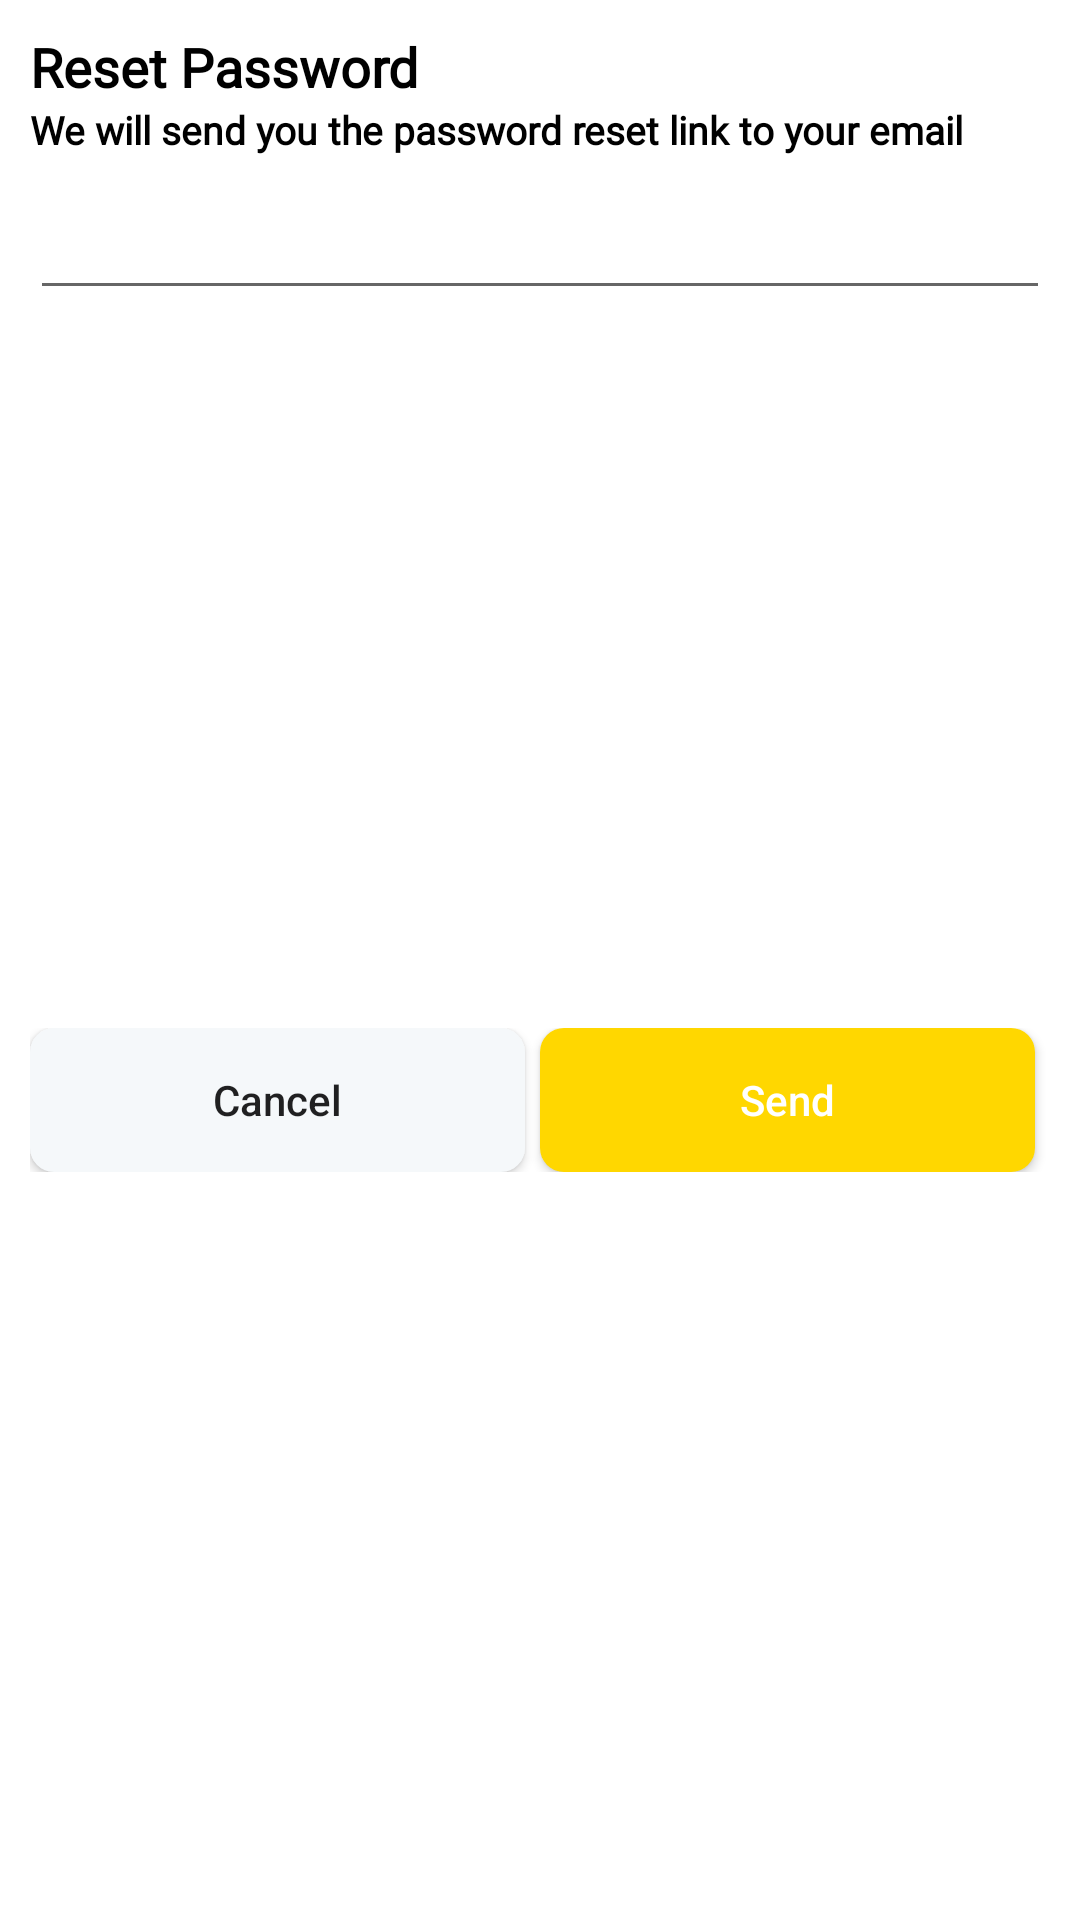

Reconstruct the res/layout file that produces this screen, plus the resources it refers to.
<!-- AndroidManifest.xml: application theme Theme.Liber -->
<!-- res/layout/reset_password_dialog.xml -->
<?xml version="1.0" encoding="utf-8"?>
<androidx.constraintlayout.widget.ConstraintLayout xmlns:android="http://schemas.android.com/apk/res/android"
    android:layout_width="match_parent"
    android:layout_height="wrap_content"
    xmlns:app="http://schemas.android.com/apk/res-auto"
    >

    <TextView
        android:id="@+id/tvResetPassword"
        android:layout_width="wrap_content"
        android:layout_height="wrap_content"
        android:layout_marginStart="10dp"
        android:layout_marginTop="10dp"
        android:fontFamily="@font/montserrat_bold"
        android:text="Reset Password"
        android:textColor="@color/black"
        android:textSize="18sp"
        android:textStyle="bold"
        app:layout_constraintStart_toStartOf="parent"
        app:layout_constraintTop_toTopOf="parent"
        />
    
    <TextView
        android:id="@+id/tvResetPasswordText"
        android:layout_width="0dp"
        android:layout_height="wrap_content"
        android:layout_marginEnd="10dp"
        android:fontFamily="@font/montserrat_semibold"
        android:text="We will send you the password reset link to your email"
        android:textColor="@color/black"
        android:textSize="13sp"
        android:textStyle="bold"
        app:layout_constraintEnd_toEndOf="parent"
        app:layout_constraintStart_toStartOf="@id/tvResetPassword"
        app:layout_constraintTop_toBottomOf="@id/tvResetPassword"/>
    
    
    <EditText
        android:id="@+id/edResetPassword"
        android:layout_width="0dp"
        android:layout_height="wrap_content"
        android:layout_marginTop="10dp"
        android:layout_marginBottom="20dp"
        app:layout_constraintEnd_toEndOf="@id/tvResetPasswordText"
        app:layout_constraintStart_toStartOf="@id/tvResetPasswordText"
        app:layout_constraintTop_toBottomOf="@id/tvResetPasswordText"/>

    <LinearLayout
        android:layout_width="0dp"
        android:layout_height="wrap_content"
        android:layout_marginTop="10dp"
        android:layout_marginBottom="20dp"
        app:layout_constraintBottom_toBottomOf="parent"
        app:layout_constraintEnd_toEndOf="@id/edResetPassword"
        app:layout_constraintStart_toStartOf="@id/edResetPassword"
        app:layout_constraintTop_toBottomOf="@id/edResetPassword"
        android:orientation="horizontal">

        <androidx.appcompat.widget.AppCompatButton
            android:id="@+id/buttonCancelResetPassword"
            android:layout_width="wrap_content"
            android:layout_height="wrap_content"
            android:layout_marginEnd="5dp"
            android:layout_weight="1"
            android:background="@drawable/white_background"
            android:text="Cancel"
            android:textAllCaps="false"/>

        <androidx.appcompat.widget.AppCompatButton
            android:id="@+id/buttonSendResetPassword"
            android:layout_width="wrap_content"
            android:layout_height="wrap_content"
            android:layout_marginEnd="5dp"
            android:layout_weight="1"
            android:background="@drawable/golden_background"
            android:text="Send"
            android:textColor="@color/white"
            android:textAllCaps="false"/>

    </LinearLayout>
    


</androidx.constraintlayout.widget.ConstraintLayout>
<!-- resources referenced by this layout -->
<resources>
  <color name="black">#FF000000</color>
  <color name="white">#FFFFFFFF</color>
  <!-- drawable golden_background (drawable) -->
  <shape android:shape="rectangle" xmlns:android="http://schemas.android.com/apk/res/android">
      <solid android:color="@color/golden"/>
      <corners android:radius="8dp"/>
  </shape>
  <!-- drawable white_background (drawable) -->
  <?xml version="1.0" encoding="utf-8"?>
  <shape android:shape="rectangle" xmlns:android="http://schemas.android.com/apk/res/android">
      <solid android:color="#F5F8FA"/>
      <corners android:radius="8dp"/>
  </shape>
  <style name="Theme.Liber" parent="Theme.MaterialComponents.Light.NoActionBar">
          
          <item name="colorPrimary">@color/purple_500</item>
          <item name="colorPrimaryVariant">@color/purple_700</item>
          <item name="colorOnPrimary">@color/g_grey</item>
          
          <item name="colorSecondary">@color/teal_200</item>
          <item name="colorSecondaryVariant">@color/teal_700</item>
          <item name="colorOnSecondary">@color/black</item>
          
          <item name="android:statusBarColor">?attr/colorPrimaryVariant</item>
          
      </style>
  <color name="golden">#ffd700</color>
  <color name="purple_500">#FF6200EE</color>
  <color name="purple_700">#FF3700B3</color>
  <color name="g_grey">#5A5A5A</color>
  <color name="teal_200">#FF03DAC5</color>
  <color name="teal_700">#FF018786</color>
</resources>
